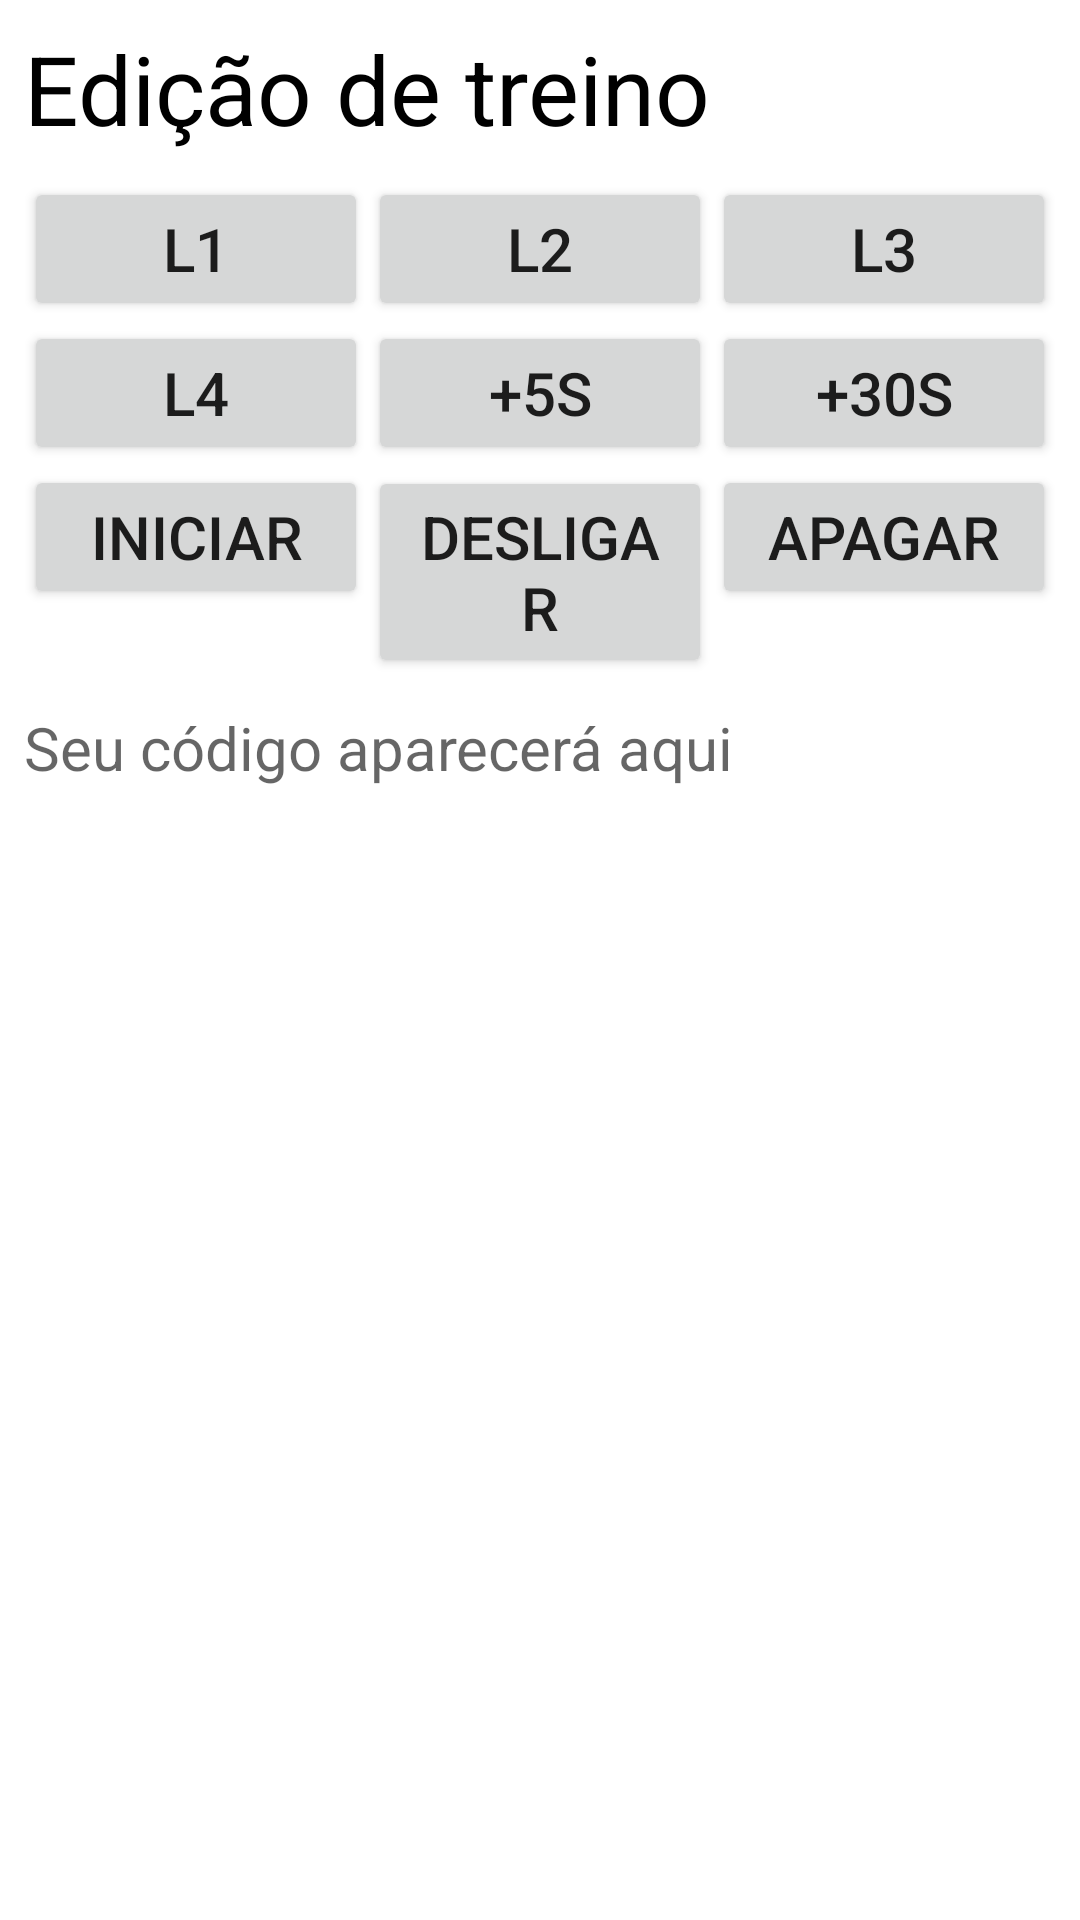

Reconstruct the res/layout file that produces this screen, plus the resources it refers to.
<!-- AndroidManifest.xml: application theme Theme.AppCompat.Light -->
<!-- res/layout/activity_edition.xml -->
<?xml version="1.0" encoding="utf-8"?>
<RelativeLayout
    xmlns:android="http://schemas.android.com/apk/res/android"
    xmlns:tools="http://schemas.android.com/tools"
    android:layout_width="match_parent"
    android:layout_height="match_parent"
    tools:context="com.sirtprojects.testejuh.Activities.EditionActivity"
    android:padding="8dp"
    android:background="#fff">

    <RelativeLayout
        android:id="@+id/relative_layout_edition_top"
        android:layout_width="match_parent"
        android:layout_height="wrap_content">

        <TextView
            android:layout_width="match_parent"
            android:layout_height="wrap_content"
            android:text="Edição de treino"
            android:textSize="32sp"
            android:textColor="#000"/>

    </RelativeLayout>

    <RelativeLayout
        android:id="@+id/relative_layout_edition_middle"
        android:layout_below="@id/relative_layout_edition_top"
        android:layout_width="match_parent"
        android:layout_height="wrap_content"
        android:layout_marginTop="8dp">

        <LinearLayout
            android:layout_width="match_parent"
            android:layout_height="wrap_content"
            android:orientation="vertical">

            <LinearLayout
                android:layout_width="match_parent"
                android:layout_height="wrap_content"
                android:orientation="horizontal">

                <Button
                    android:id="@+id/button_edition_L1"
                    android:layout_width="match_parent"
                    android:layout_height="wrap_content"
                    android:layout_weight="1"
                    android:text="L1"
                    android:gravity="center"
                    android:textSize="20sp"/>
                <Button
                    android:id="@+id/button_edition_L2"
                    android:layout_width="match_parent"
                    android:layout_height="wrap_content"
                    android:layout_weight="1"
                    android:text="L2"
                    android:gravity="center"
                    android:textSize="20sp"/>
                <Button
                    android:id="@+id/button_edition_L3"
                    android:layout_width="match_parent"
                    android:layout_height="wrap_content"
                    android:layout_weight="1"
                    android:text="L3"
                    android:gravity="center"
                    android:textSize="20sp"/>
            </LinearLayout>

            <LinearLayout
                android:layout_width="match_parent"
                android:layout_height="wrap_content"
                android:orientation="horizontal">

                <Button
                    android:id="@+id/button_edition_L4"
                    android:layout_width="match_parent"
                    android:layout_height="wrap_content"
                    android:layout_weight="1"
                    android:text="L4"
                    android:gravity="center"
                    android:textSize="20sp"/>
                <Button
                    android:id="@+id/button_edition_5s"
                    android:layout_width="match_parent"
                    android:layout_height="wrap_content"
                    android:layout_weight="1"
                    android:text="+5s"
                    android:gravity="center"
                    android:textSize="20sp"/>
                <Button
                    android:id="@+id/button_edition_30s"
                    android:layout_width="match_parent"
                    android:layout_height="wrap_content"
                    android:layout_weight="1"
                    android:text="+30s"
                    android:gravity="center"
                    android:textSize="20sp"/>
            </LinearLayout>

            <LinearLayout
                android:layout_width="match_parent"
                android:layout_height="wrap_content"
                android:orientation="horizontal">

                <Button
                    android:id="@+id/button_edition_start"
                    android:layout_width="match_parent"
                    android:layout_height="wrap_content"
                    android:layout_weight="1"
                    android:text="Iniciar"
                    android:gravity="center"
                    android:textSize="20sp"/>
                <Button
                    android:id="@+id/button_edition_stop"
                    android:layout_width="match_parent"
                    android:layout_height="wrap_content"
                    android:layout_weight="1"
                    android:text="Desligar"
                    android:gravity="center"
                    android:textSize="20sp"/>
                <Button
                    android:id="@+id/button_edition_restart"
                    android:layout_width="match_parent"
                    android:layout_height="wrap_content"
                    android:layout_weight="1"
                    android:text="Apagar"
                    android:gravity="center"
                    android:textSize="20sp"/>
            </LinearLayout>

        </LinearLayout>

    </RelativeLayout>

    <RelativeLayout
        android:id="@+id/relative_layout_edition_bottom"
        android:layout_below="@id/relative_layout_edition_middle"
        android:layout_width="match_parent"
        android:layout_height="wrap_content"
        android:layout_marginTop="10dp">

        <TextView
            android:id="@+id/text_view_edition_coding"
            android:layout_width="match_parent"
            android:layout_height="wrap_content"
            android:textSize="20sp"
            android:hint="Seu código aparecerá aqui"/>

    </RelativeLayout>

</RelativeLayout>
<!-- resources referenced by this layout -->
<resources>

</resources>
